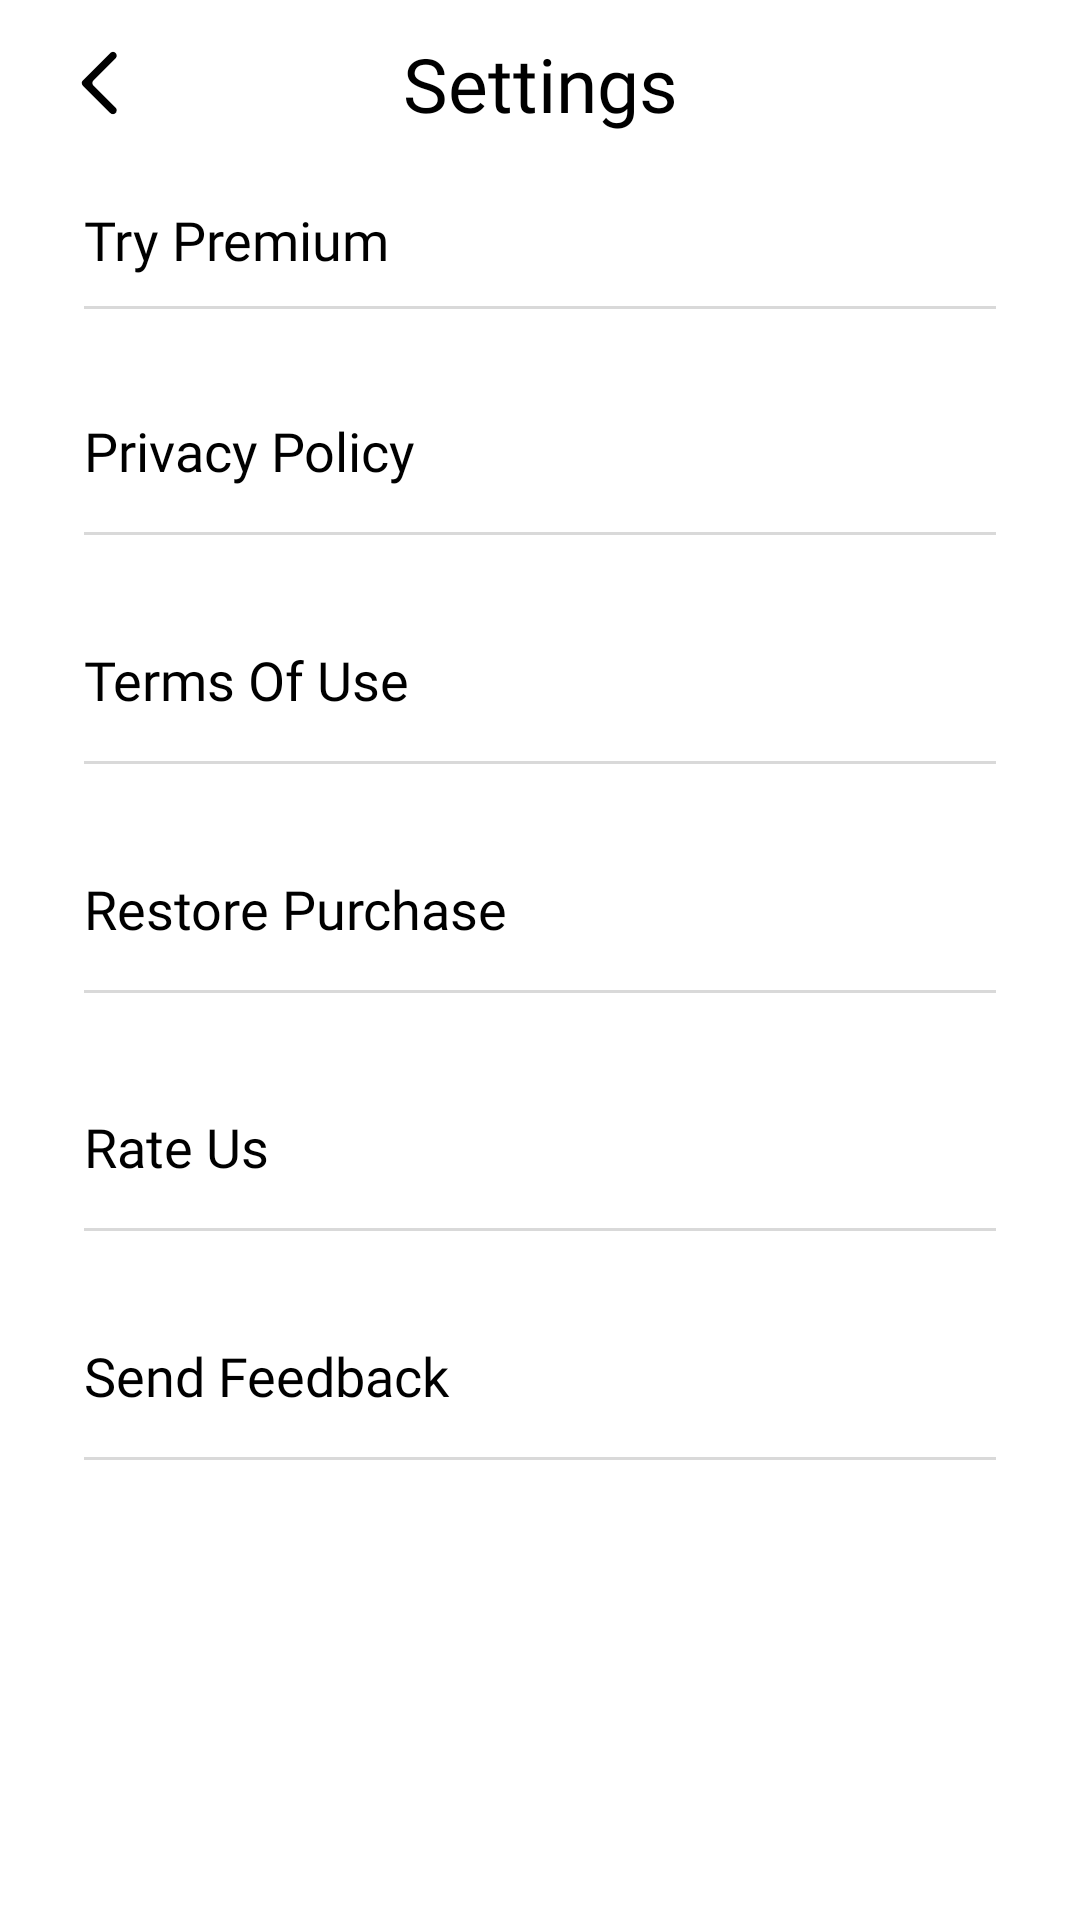

Reconstruct the res/layout file that produces this screen, plus the resources it refers to.
<!-- AndroidManifest.xml: application theme Theme.AIArtCreator -->
<!-- res/layout/fragment_settings.xml -->
<?xml version="1.0" encoding="utf-8"?>
<androidx.constraintlayout.widget.ConstraintLayout xmlns:android="http://schemas.android.com/apk/res/android"
    xmlns:app="http://schemas.android.com/apk/res-auto"
    xmlns:tools="http://schemas.android.com/tools"
    android:layout_width="match_parent"
    android:layout_height="match_parent"
    tools:context=".view.SettingsFragment">

    <androidx.constraintlayout.widget.Guideline
        android:id="@+id/guideline"
        android:layout_width="wrap_content"
        android:layout_height="wrap_content"
        android:orientation="vertical"
        app:layout_constraintGuide_percent="0.05" />

    <androidx.constraintlayout.widget.Guideline
        android:id="@+id/guideline2"
        android:layout_width="wrap_content"
        android:layout_height="wrap_content"
        android:orientation="vertical"
        app:layout_constraintGuide_percent="0.95" />

    <androidx.constraintlayout.widget.Guideline
        android:id="@+id/guideline3"
        android:layout_width="wrap_content"
        android:layout_height="wrap_content"
        android:orientation="horizontal"
        app:layout_constraintGuide_percent="0.02" />

    <ImageView
        android:id="@+id/backBtn"
        android:layout_width="wrap_content"
        android:layout_height="wrap_content"
        android:src="@drawable/back_1"
        android:clickable="true"
        android:focusable="true"
        app:layout_constraintStart_toStartOf="@id/guideline"
        app:layout_constraintTop_toBottomOf="@id/guideline3"/>

    <TextView
        android:layout_width="wrap_content"
        android:layout_height="wrap_content"
        android:text="Settings"
        android:textColor="@color/black"
        android:textSize="25sp"
        android:fontFamily="@font/inter"
        app:layout_constraintTop_toTopOf="@id/backBtn"
        app:layout_constraintStart_toStartOf="parent"
        app:layout_constraintEnd_toEndOf="parent"
        app:layout_constraintBottom_toBottomOf="@id/backBtn"/>

    <androidx.constraintlayout.widget.ConstraintLayout
        android:layout_width="0dp"
        android:layout_height="wrap_content"
        android:layout_marginTop="15dp"
        app:layout_constraintEnd_toEndOf="@id/guideline2"
        app:layout_constraintStart_toStartOf="@id/guideline"
        app:layout_constraintTop_toBottomOf="@id/backBtn">

        <LinearLayout
            android:id="@+id/linear1"
            android:padding="10dp"
            android:layout_width="0dp"
            android:layout_height="wrap_content"
            android:orientation="vertical"
            app:layout_constraintEnd_toEndOf="parent"
            app:layout_constraintStart_toStartOf="parent"
            app:layout_constraintTop_toTopOf="parent">

            <TextView
                android:id="@+id/tv"
                android:layout_width="wrap_content"
                android:layout_height="wrap_content"
                android:fontFamily="@font/inter"
                android:text="Try Premium"
                android:textColor="@color/black"
                android:textSize="18sp" />

            <ImageView
                android:layout_width="wrap_content"
                android:layout_height="wrap_content"
                android:layout_marginTop="10dp"
                android:src="@drawable/vector_3" />
        </LinearLayout>

        <LinearLayout
            android:id="@+id/linear2"
            android:padding="10dp"
            android:layout_width="0dp"
            android:layout_height="wrap_content"
            android:orientation="vertical"
            app:layout_constraintEnd_toEndOf="parent"
            app:layout_constraintStart_toStartOf="parent"
            app:layout_constraintTop_toBottomOf="@id/linear1">

            <TextView
                android:id="@+id/tv2"
                android:layout_width="wrap_content"
                android:layout_height="wrap_content"
                android:layout_marginTop="15dp"
                android:fontFamily="@font/inter"
                android:text="Privacy Policy"
                android:textColor="@color/black"
                android:textSize="18sp" />

            <ImageView
                android:layout_width="wrap_content"
                android:layout_height="wrap_content"
                android:layout_marginTop="15dp"
                android:src="@drawable/vector_3" />
        </LinearLayout>

        <LinearLayout
            android:id="@+id/linear3"
            android:padding="10dp"
            android:layout_width="0dp"
            android:layout_height="wrap_content"
            android:orientation="vertical"
            app:layout_constraintEnd_toEndOf="parent"
            app:layout_constraintStart_toStartOf="parent"
            app:layout_constraintTop_toBottomOf="@id/linear2">

            <TextView
                android:id="@+id/tv3"
                android:layout_width="wrap_content"
                android:layout_height="wrap_content"
                android:layout_marginTop="16dp"
                android:fontFamily="@font/inter"
                android:text="Terms Of Use"
                android:textColor="@color/black"
                android:textSize="18sp" />

            <ImageView
                android:layout_width="wrap_content"
                android:layout_height="wrap_content"
                android:layout_marginTop="15dp"
                android:src="@drawable/vector_3" />
        </LinearLayout>

        <LinearLayout
            android:id="@+id/linear4"
            android:padding="10dp"
            android:layout_width="0dp"
            android:layout_height="wrap_content"
            android:orientation="vertical"
            app:layout_constraintEnd_toEndOf="parent"
            app:layout_constraintStart_toStartOf="parent"
            app:layout_constraintTop_toBottomOf="@id/linear3">

            <TextView
                android:id="@+id/tv4"
                android:layout_width="wrap_content"
                android:layout_height="wrap_content"
                android:layout_marginTop="16dp"
                android:fontFamily="@font/inter"
                android:text="Restore Purchase"
                android:textColor="@color/black"
                android:textSize="18sp" />

            <ImageView
                android:layout_width="wrap_content"
                android:layout_height="wrap_content"
                android:layout_marginTop="15dp"
                android:src="@drawable/vector_3" />
        </LinearLayout>

        <LinearLayout
            android:id="@+id/linear5"
            android:padding="10dp"
            android:layout_width="0dp"
            android:layout_height="wrap_content"
            android:layout_marginTop="5dp"
            android:orientation="vertical"
            app:layout_constraintEnd_toEndOf="parent"
            app:layout_constraintStart_toStartOf="parent"
            app:layout_constraintTop_toBottomOf="@id/linear4">

            <TextView
                android:id="@+id/tv5"
                android:layout_width="wrap_content"
                android:layout_height="wrap_content"
                android:layout_marginTop="14dp"
                android:fontFamily="@font/inter"
                android:text="Rate Us"
                android:textColor="@color/black"
                android:textSize="18sp" />

            <ImageView
                android:layout_width="wrap_content"
                android:layout_height="wrap_content"
                android:layout_marginTop="15dp"
                android:src="@drawable/vector_3" />
        </LinearLayout>

        <LinearLayout
            android:id="@+id/linear6"
            android:padding="10dp"
            android:layout_width="0dp"
            android:layout_height="wrap_content"
            android:layout_marginTop="5dp"
            android:orientation="vertical"
            app:layout_constraintEnd_toEndOf="parent"
            app:layout_constraintStart_toStartOf="parent"
            app:layout_constraintTop_toBottomOf="@id/linear5">

            <TextView
                android:id="@+id/tv6"
                android:layout_width="wrap_content"
                android:layout_height="wrap_content"
                android:layout_marginTop="11dp"
                android:fontFamily="@font/inter"
                android:text="Send Feedback"
                android:textColor="@color/black"
                android:textSize="18sp" />

            <ImageView
                android:layout_width="wrap_content"
                android:layout_height="wrap_content"
                android:layout_marginTop="15dp"
                android:src="@drawable/vector_3" />
        </LinearLayout>


    </androidx.constraintlayout.widget.ConstraintLayout>




</androidx.constraintlayout.widget.ConstraintLayout>
<!-- resources referenced by this layout -->
<resources>
  <!-- drawable back_1: png bitmap (drawable, 226 bytes) -->
  <!-- drawable vector_3: png bitmap (drawable, 136 bytes) -->
  <style name="Theme.AIArtCreator" parent="Theme.MaterialComponents.DayNight.NoActionBar">
          
          <item name="colorPrimary">@color/purple_500</item>
          <item name="colorPrimaryVariant">@color/purple_700</item>
          <item name="colorOnPrimary">@color/white</item>
          
          <item name="colorSecondary">@color/teal_200</item>
          <item name="colorSecondaryVariant">@color/teal_700</item>
          <item name="colorOnSecondary">@color/black</item>
          
          <item name="android:statusBarColor">?attr/colorPrimaryVariant</item>
          
  
      </style>
  <!-- not gathered from this repository: default colours our renderer supplied (Android Studio template values) -->
  <color name="purple_500">#FF6200EE</color>
  <color name="purple_700">#FF3700B3</color>
  <color name="teal_200">#FF03DAC5</color>
  <color name="teal_700">#FF018786</color>
  <color name="black">#FF000000</color>
  <color name="white">#FFFFFFFF</color>
</resources>
